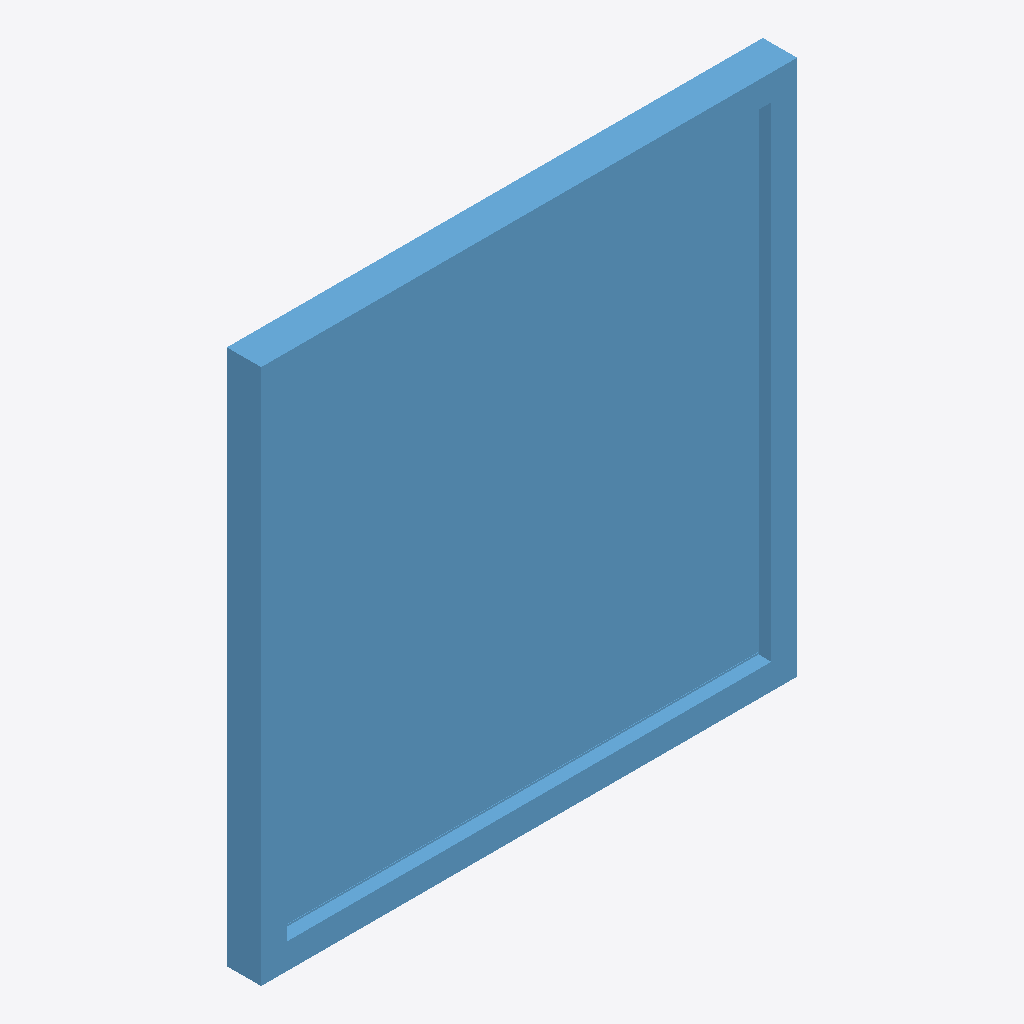
Isometric view of an IFC building model (IFC-SPF (STEP), schema IFC4, length unit millimetre), seen from the south-west, elements coloured by IFC class: 1 window (light blue).
Extent 1.2 m × 0.1 m × 1.2 m (x, y, z). Storeys (1): Nivel de referencia at 0.00 m. Elements (1): 1 IfcWindow.

HEADER;
FILE_DESCRIPTION(('ViewDefinition [ReferenceView_V1.2]'),'2;1');
FILE_NAME('ENV.VEN.MAD.GS002.ifc','2026-10-02T00:00:00',('VIVA'),('VIVA Fase 3'),'VIVA JSON v3 independent IFC generator','VIVA','');
FILE_SCHEMA(('IFC4'));
ENDSEC;
DATA;
#6=IFCPROJECT('3jXO2joFrQTwaaH$xsxD9G',$,'VIVA catalogo v3','Modelo de muestra IFC4 creado a partir de JSON v3',$,$,$,(#5),#2);
#10=IFCSITE('28_cl_lwfJ9BfIJOckdW2i',$,'Emplazamiento ficticio',$,$,#9,$,$,.ELEMENT.,$,$,$,$,$);
#14=IFCBUILDING('1uSzuucEjLavLvo4WeBsuc',$,'Muestra independiente',$,$,#13,$,$,.ELEMENT.,$,$,$);
#18=IFCBUILDINGSTOREY('1NkqrKMbbIQfwWe0Z$Ozeb',$,'Nivel de referencia',$,$,#17,$,$,.ELEMENT.,0.0);
#25=IFCWINDOW('12n7p1$G9SH98mqxSiJlVr',$,'Ventana con marco de madera + doble acristalamiento bajo emisivo 4/12/4','Ventana con marco de madera + doble acristalamiento bajo emisivo 4/12/4',$,#24,$,'ENV.VEN.MAD.GS002',1250.0,1250.0,.WINDOW.,.NOTDEFINED.,$);
ENDSEC;
